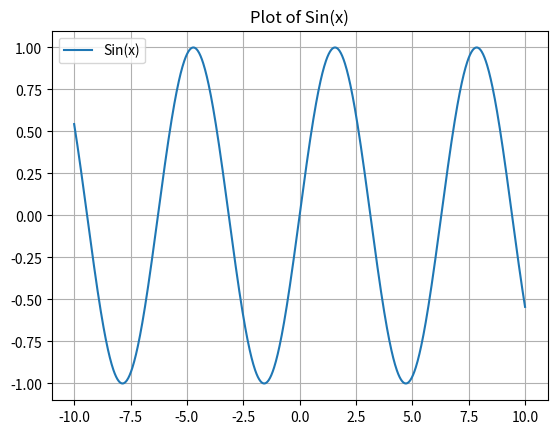
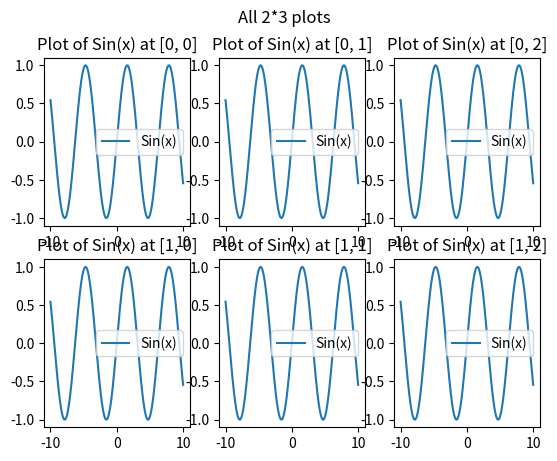
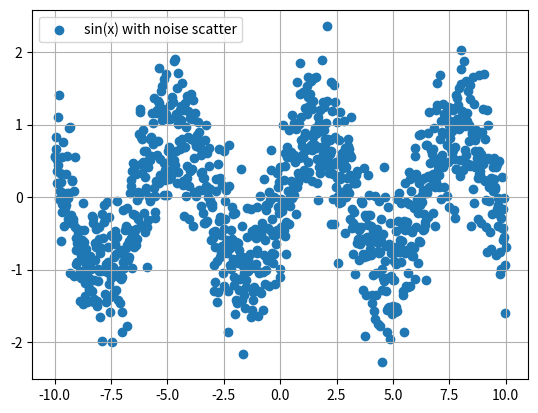
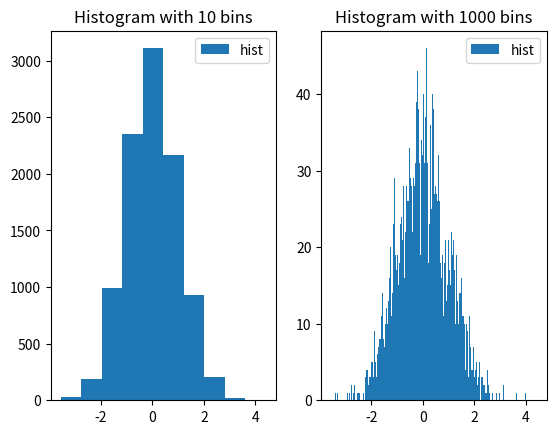
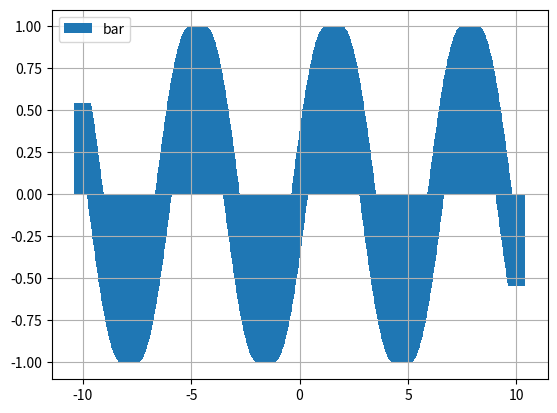
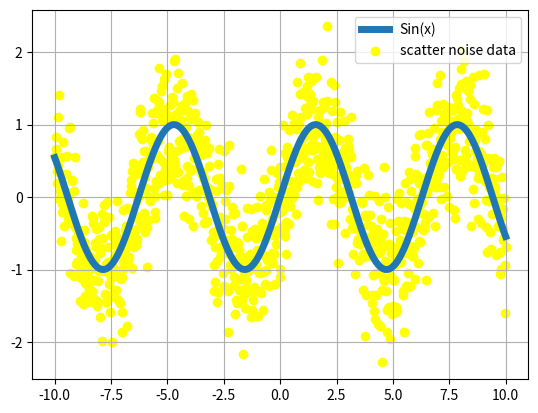
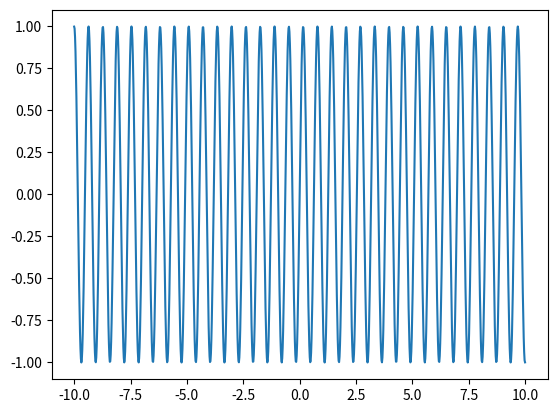

The matplotlib source for these figures, in order: (Note: this script raises an exception after producing the figures.)
import matplotlib.pyplot as plt
import numpy as np

# 定义数据产生函数
def sin(start, end):
    # 使用np.linspace产生1000个等间隔的数据
    x = np.linspace(start, end, num=1000)
    return x, np.sin(x)

start = -10
end = 10

data_x, data_y = sin(start, end)

# 得到figure与axes对象，使用subplots默认只生成一个axes
figure, axes = plt.subplots()
axes.plot(data_x, data_y, label='Sin(x)')
# 显示plot中定义的label
axes.legend()
# 在图中显示网格
axes.grid()
# 设置图题
axes.set_title('Plot of Sin(x)')
# 显示图像
plt.show()

# ==========================================================
row = 2; col = 3
fig, axes = plt.subplots(row, col)
for i in range(row):
    for j in range(col):
        # 以索引的形式取出每一个axes
        axes[i][j].plot(data_x, data_y, label='Sin(x)')
        axes[i][j].set_title('Plot of Sin(x) at [{}, {}]'.format(i, j))
        axes[i][j].legend()
# 设置总图标题
plt.suptitle('All 2*3 plots')
plt.show()

# ==========================================================
# 从均值为0、标准差为1的正态分布引入小的噪声
noise_y = np.random.randn(*data_y.shape) / 2
noise_data_y = data_y + noise_y

figure, axes = plt.subplots()
# 使用散点图进行绘制
axes.scatter(data_x, noise_data_y, label='sin(x) with noise scatter')
axes.grid()
axes.legend()
plt.show()

# ==========================================================
# 生成10000个正态分布中的数组
norm_data = np.random.normal(size=[10000])
figure, axes = plt.subplots(1, 2)
# 将数据分置于10个桶中
axes[0].hist(norm_data, bins=10, label='hist')
axes[0].set_title('Histogram with 10 bins')
axes[0].legend()
# 将数据分置于1000个桶中
axes[1].hist(norm_data, bins=1000, label='hist')
axes[1].set_title('Histogram with 1000 bins')
axes[1].legend()
plt.show()

# ==========================================================
figure, axes = plt.subplots()
axes.bar(data_x, data_y, label='bar')
axes.legend()
axes.grid()
plt.show()

# ==========================================================
figure, axes = plt.subplots()
# 绘制曲线图
axes.plot(data_x, data_y, label='Sin(x)', linewidth=5)
# 绘制散点图，此时axes对象仍处于活动状态，直接绘制即可
axes.scatter(data_x, noise_data_y, label='scatter noise data', color='yellow')
axes.legend()
axes.grid()
plt.show()

# ==========================================================
figure, axes = plt.subplots()
# 定义时间的长度
num = 100

# 定义带系数的正弦函数，以模拟不同时刻的数据
def sin_with_effi(start, end, effi):
    x = np.linspace(start, end, num=1000)
    return x, np.sin(effi * x)

# 打开Matplotlib的交互绘图模式
plt.ion()

# 对时间长度进行循环
for i in range(num):
    # 清除上一次绘图结果
    plt.cla()
    # 取出当前时刻的数据
    data_x, data_y = sin_with_effi(start, end, effi=i / 10)
    axes.plot(data_x, data_y)
    # 暂停图像以显示最新结果
    plt.pause(0.001)

# 关闭交互模式
plt.ioff()
# 显示最终结果
plt.show()

# ==========================================================
img_path = 'tf_logo.png'
# 读取图像
img = plt.imread(img_path)
# 将图像置于figure上
plt.imshow(img)
plt.show()

# ==========================================================
row = col = 256
# 定义一个空的占位符
heatmap = np.empty(shape=[row, col])
# 初始化占位符中每一个像素
for i in range(row):
    for j in range(col):
        heatmap[i][j] = np.random.rand() * i + j
# imshow将输入的图像进行归一化并映射至0-255，较小值使用深色表示，较大值使用浅色表示
plt.imshow(heatmap)
plt.show()